Photos from the image-classification dataset "data_heatmap" in the GitHub repository josean9/Caso1.-Detecci-n-de-melanomas. Its 2 classes are: benign, malignant.

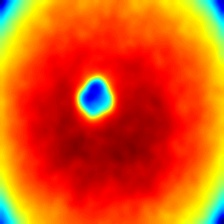
Label: benign

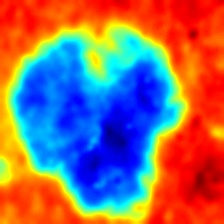
Label: malignant

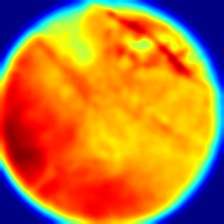
Label: malignant

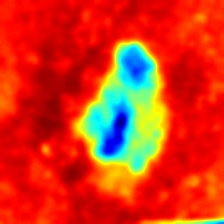
Label: malignant

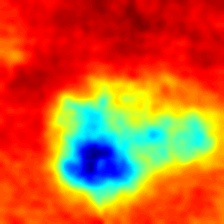
Label: benign

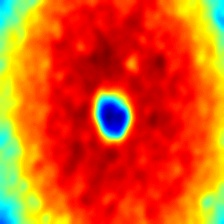
Label: benign
